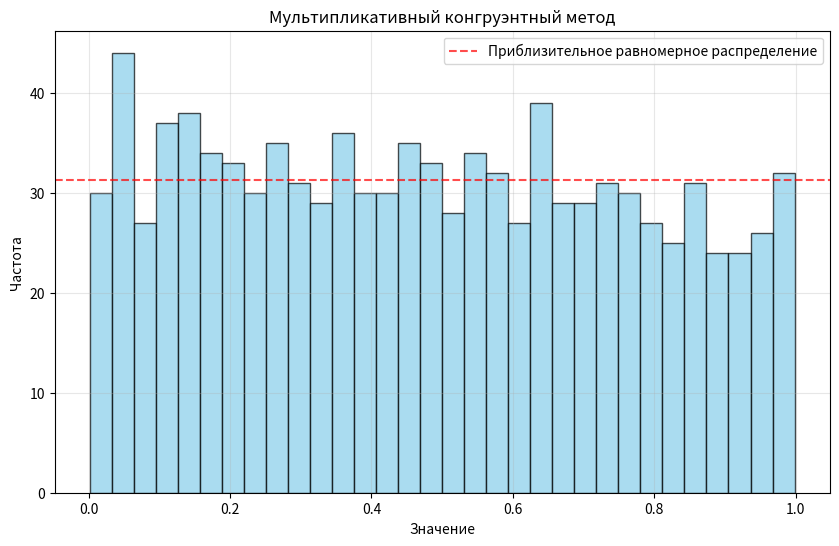
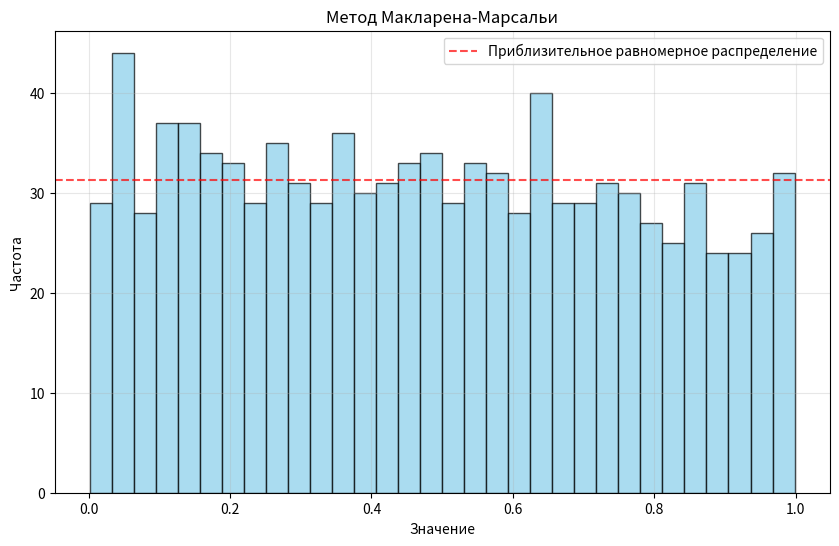

Generate these figures, in order, with matplotlib:
import math

import matplotlib.pyplot as plt


def plot(values, title, bins=100):
    plt.figure(figsize=(10, 6))
    plt.hist(values, bins=bins, alpha=0.7, color='skyblue', edgecolor='black')

    plt.title(title)
    plt.xlabel('Значение')
    plt.ylabel('Частота')
    plt.grid(True, alpha=0.3)

    plt.axhline(y=len(values) / bins, color='red', linestyle='--', alpha=0.7,
                label='Приблизительное равномерное распределение')
    plt.legend()

    plt.show()


def kolmogorov_func(x, eps=1e-3):
    sum = 0
    i = 1

    while True:
        s = (-1) ** (i - 1) * math.exp(-2 * i ** 2 * x ** 2)
        sum += s

        if abs(s) < eps:
            break

        i += 1

    return 1 - 2 * sum


def kolmogorov_inv(x, eps=1e-3):
    l, r = 0, 2 ** 8

    while kolmogorov_func(r) < x:
        r *= 2

    while r - l > eps:
        mid = (l + r) / 2
        f = kolmogorov_func(mid)
        if f < x:
            l = mid
        else:
            r = mid

    return (l + r) / 2


def kolmogorov(values, eps):
    values.sort()

    n = len(values)
    d = 0

    for i in range(n):
        d = max(d, abs(i / n - values[i]))
        d = max(d, abs((i + 1) / n - values[i]))

    delta = kolmogorov_inv(1 - eps)

    return math.sqrt(n) * d < delta


def chi_square_func(histogram, pk, n):
    if len(histogram) != len(pk):
        raise ValueError('Different histogram and pk lengths')

    chi_square = 0

    for i in range(len(histogram)):
        cur = pow(histogram[i] - n * pk[i], 2) / (n * pk[i])
        chi_square += cur

    return chi_square


def pearson(values, k):
    n = len(values)
    p = 1 / k

    histogram = [0] * k
    pk = [p] * k

    for v in values:
        histogram[int(v / p)] += 1

    chi_square = chi_square_func(histogram, pk, n)
    delta = 44.99  # табличное значение для e=0.05

    return chi_square < delta


def mk_generator(params):
    (a, b, m) = params

    def gen():
        nonlocal a

        a = (b * a) % m

        return a / m

    return gen


def lc_generator(params):
    (a, b, c, m) = params

    def gen():
        nonlocal a

        a = (a * b + c) % m

        return a / m

    return gen


def mm_generator(first_params, second_params, k):
    first_gen = mk_generator(first_params)
    second_gen = lc_generator(second_params)

    v = [first_gen() for _ in range(k)]

    def gen():
        nonlocal v

        s = int(second_gen() * k)
        a = v[s]
        v[s] = first_gen()

        return a

    return gen


def mk_method(params, eps, k, n=1000):
    gen = mk_generator(params)
    values = [gen() for _ in range(n)]
    plot(values, "Мультипликативный конгруэнтный метод", k)

    satisfiability = kolmogorov(values, eps)
    print(f"Проверка Колмогорова для МКМ: {satisfiability}")
    satisfiability = pearson(values, k)
    print(f"Проверка Пирсона для МКМ: {satisfiability}")


def mm_method(first_params, second_params, k, eps, n=1000):
    gen = mm_generator(first_params, second_params, k)
    values = [gen() for _ in range(n)]
    plot(values, "Метод Макларена-Марсальи", k)

    satisfiability = kolmogorov(values, eps)
    print(f"Проверка Колмогорова для Макларена-Марсальи: {satisfiability}")
    satisfiability = pearson(values, k)
    print(f"Проверка Пирсона для Макларена-Марсальи: {satisfiability}")


if __name__ == '__main__':
    first_params = (24389, 24389, 2 ** 31)
    second_params = (214013, 214013, 2531011, 2 ** 24)
    k = 32
    eps = 0.05

    mk_method(first_params, eps, k)
    mm_method(first_params, second_params, k, eps)
